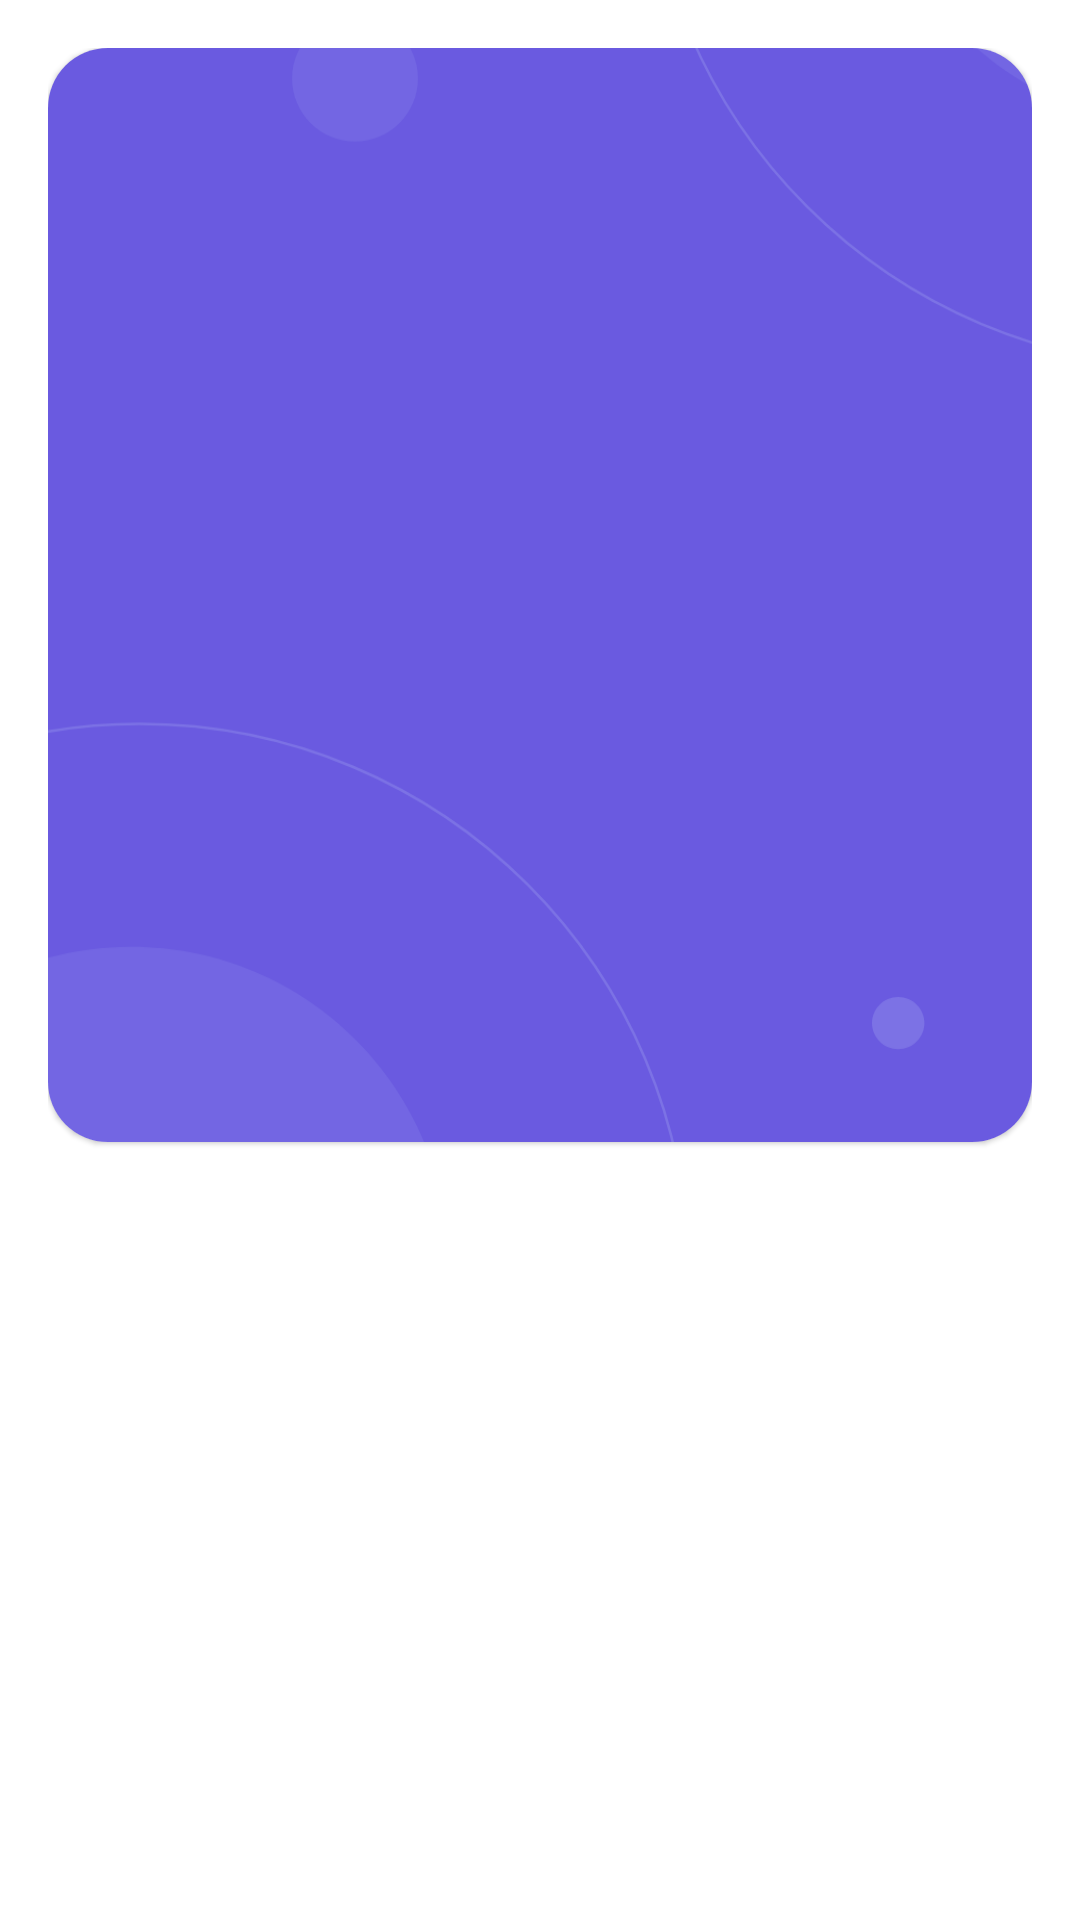

Layout XML and referenced resources for this Android screen:
<!-- AndroidManifest.xml: application theme Theme.Quizz -->
<!-- res/layout/activity_score.xml -->
<?xml version="1.0" encoding="utf-8"?>
<androidx.constraintlayout.widget.ConstraintLayout xmlns:android="http://schemas.android.com/apk/res/android"
    xmlns:app="http://schemas.android.com/apk/res-auto"
    xmlns:tools="http://schemas.android.com/tools"
    android:layout_width="match_parent"
    android:layout_height="match_parent"
    android:padding="16dp"
    tools:context=".ui.score.ScoreActivity">

    <com.google.android.material.card.MaterialCardView
        android:layout_width="match_parent"
        android:layout_height="0dp"
        app:cardCornerRadius="20dp"
        app:layout_constraintEnd_toEndOf="parent"
        app:layout_constraintHeight_percent="0.6"
        app:layout_constraintStart_toStartOf="parent"
        app:layout_constraintTop_toTopOf="parent">

        <androidx.constraintlayout.widget.ConstraintLayout
            android:layout_width="match_parent"
            android:layout_height="match_parent">

            <ImageView
                android:layout_width="match_parent"
                android:layout_height="match_parent"
                android:scaleType="centerCrop"
                android:src="@drawable/background"
                app:layout_constraintBottom_toBottomOf="parent"
                app:layout_constraintEnd_toEndOf="parent"
                app:layout_constraintStart_toStartOf="parent"
                app:layout_constraintTop_toTopOf="parent" />

        </androidx.constraintlayout.widget.ConstraintLayout>

    </com.google.android.material.card.MaterialCardView>

</androidx.constraintlayout.widget.ConstraintLayout>
<!-- resources referenced by this layout -->
<resources>
  <!-- drawable background: vector/xml drawable (drawable, 2425 chars, omitted) -->
  <style name="Theme.Quizz" parent="Theme.MaterialComponents.Light.NoActionBar">
          
          <item name="colorPrimary">@color/primary_color</item>
          <item name="colorPrimaryDark">#512DA8</item>
          <item name="colorPrimaryVariant">#4527A0</item> 
          <item name="colorOnPrimary">#FFFFFF</item> 
  
          
          <item name="colorSecondary">#26A69A</item>
          <item name="colorSecondaryVariant">#009688</item> 
          <item name="colorOnSecondary">#000000</item> 
          
          <item name="android:statusBarColor">@android:color/transparent</item>
          <item name="android:windowSplashScreenBackground">@drawable/background</item>
  
          
  
      </style>
  <color name="primary_color">#6A5AE0</color>
</resources>
